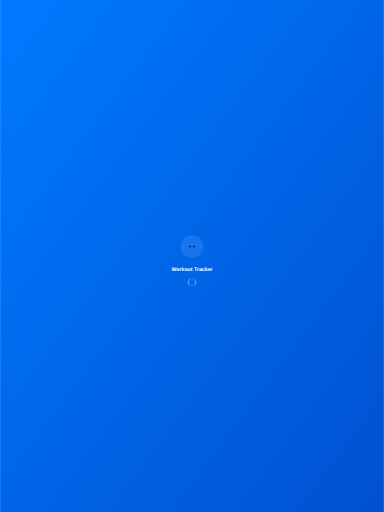
t = 0.00 s
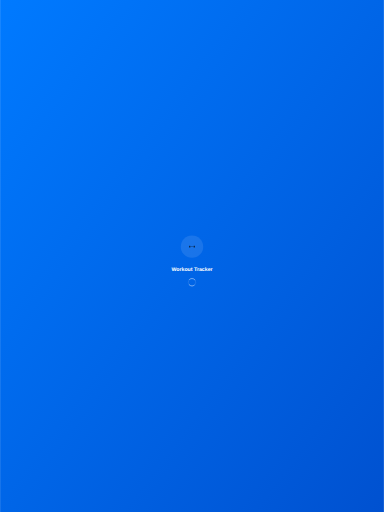
t = 0.25 s
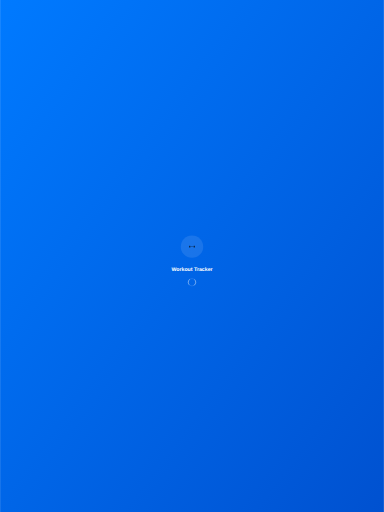
t = 0.50 s
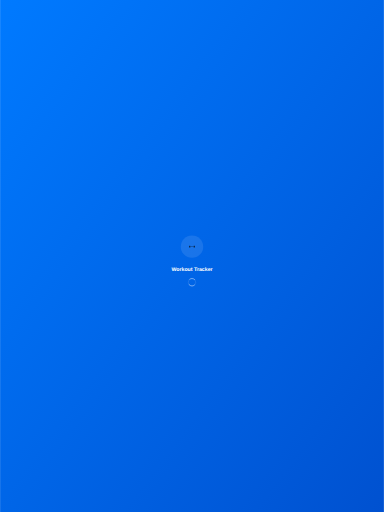
t = 0.75 s

The animated SVG that drew these frames (rendered in a browser with its animation timeline set to each time). Animation: 1 SMIL element (animateTransform=1); one cycle of 1.00 s, repeats indefinitely.


      <svg width="2048" height="2732" viewBox="0 0 2048 2732" xmlns="http://www.w3.org/2000/svg">
        <defs>
          <linearGradient id="gradient" x1="0%" y1="0%" x2="100%" y2="100%">
            <stop offset="0%" style="stop-color:#007AFF;stop-opacity:1" />
            <stop offset="100%" style="stop-color:#0051D0;stop-opacity:1" />
          </linearGradient>
        </defs>
        
        <!-- Background -->
        <rect width="2048" height="2732" fill="url(#gradient)"/>
        
        <!-- App Icon -->
        <g transform="translate(1024,1316)">
          <circle cx="0" cy="0" r="60" fill="rgba(255,255,255,0.1)"/>
          
        <!-- Dumbbell -->
        <rect x="-14.0625" y="-4.6875" width="4.6875" height="9.375" rx="0.9375"/>
        <rect x="-8.203125" y="-0.9375" width="16.40625" height="1.875" rx="0.9375"/>
        <rect x="9.375" y="-4.6875" width="4.6875" height="9.375" rx="0.9375"/>
      
        </g>
        
        <!-- App Name -->
        <text x="1024" y="1446" fill="white" font-family="SF Pro Display, -apple-system, sans-serif" font-size="28" font-weight="600" text-anchor="middle">
          Workout Tracker
        </text>
        
        <!-- Loading Indicator -->
        <g transform="translate(1024,1506)">
          <circle cx="0" cy="0" r="20" fill="none" stroke="rgba(255,255,255,0.3)" stroke-width="2"/>
          <circle cx="0" cy="0" r="20" fill="none" stroke="white" stroke-width="2" stroke-linecap="round" 
                  stroke-dasharray="31.416" stroke-dashoffset="15.708">
            <animateTransform attributeName="transform" type="rotate" dur="1s" repeatCount="indefinite" values="0;360"/>
          </circle>
        </g>
      </svg>
    